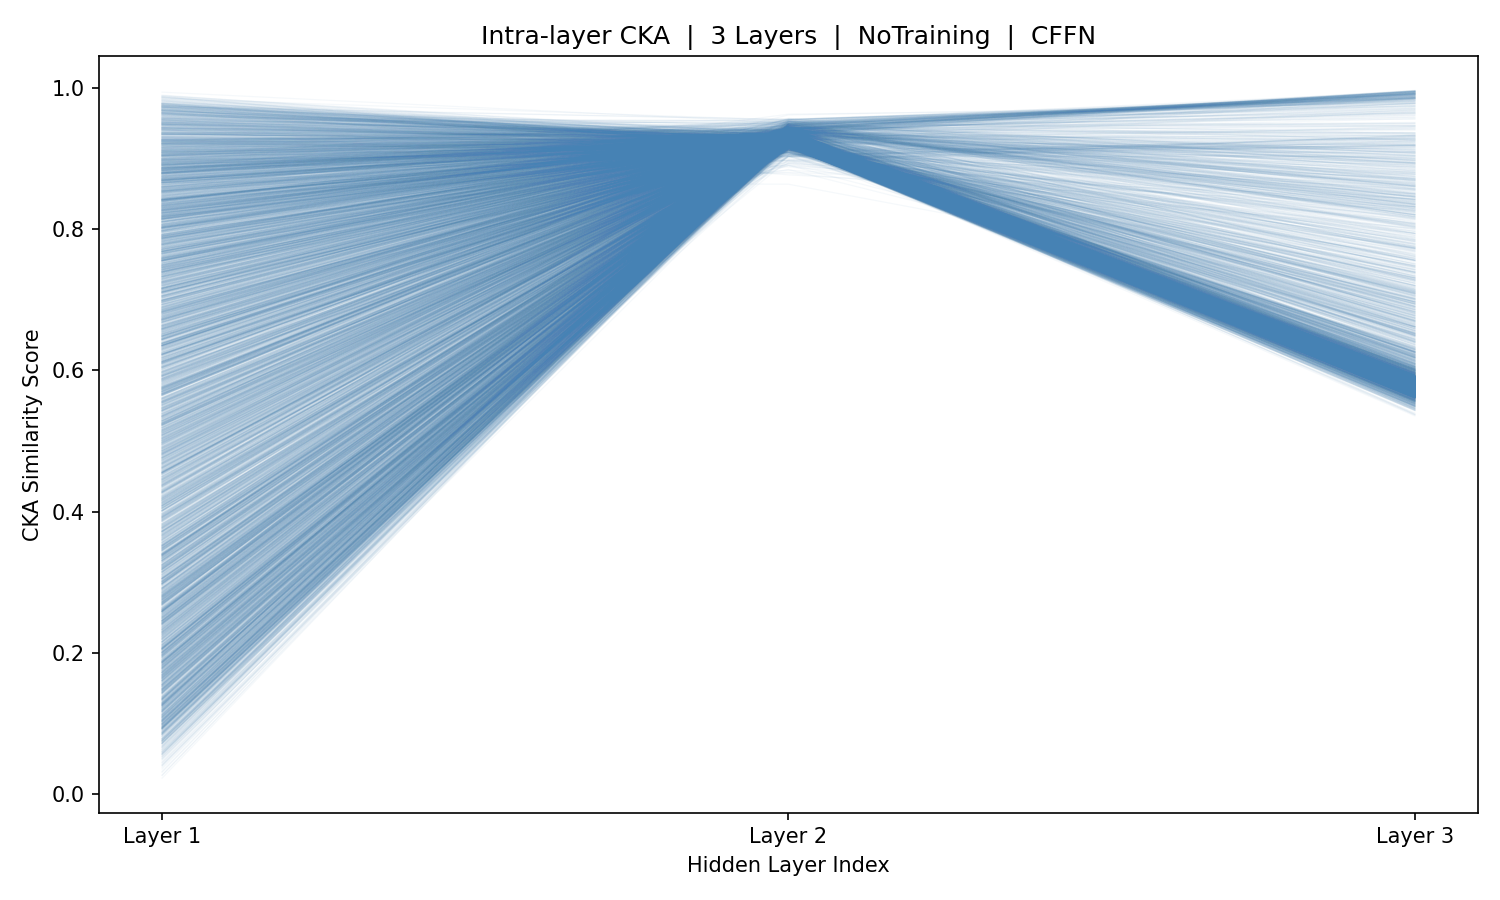

Values plotted in this chart, from the file beside it:
sample_idx, Layer_1, Layer_2, Layer_3
0, 0.953, 0.9354, 0.5807
1, 0.8701, 0.9287, 0.5828
2, 0.8056, 0.9286, 0.5858
3, 0.7417, 0.9269, 0.5894
4, 0.6997, 0.9321, 0.5807
5, 0.7613, 0.9318, 0.5736
6, 0.9095, 0.9291, 0.5884
7, 0.8659, 0.9289, 0.5918
8, 0.8816, 0.9297, 0.5856
9, 0.6165, 0.928, 0.5782
10, 0.2994, 0.9259, 0.5717
11, 0.09303, 0.9228, 0.5742
12, 0.1828, 0.925, 0.5749
13, 0.2076, 0.9281, 0.5709
14, 0.2693, 0.9292, 0.5747
15, 0.5134, 0.9268, 0.5762
16, 0.184, 0.9255, 0.573
17, 0.5923, 0.9246, 0.5652
18, 0.8317, 0.9229, 0.5778
19, 0.9528, 0.9245, 0.6665
20, 0.9767, 0.9238, 0.6287
21, 0.8231, 0.9261, 0.5778
22, 0.3765, 0.9258, 0.5761
23, 0.09662, 0.9294, 0.5709
24, 0.2122, 0.9286, 0.57
25, 0.5651, 0.9281, 0.5763
26, 0.5544, 0.9256, 0.583
27, 0.3007, 0.9289, 0.573
28, 0.2527, 0.9268, 0.5712
29, 0.1455, 0.9263, 0.5767
30, 0.411, 0.925, 0.5658
31, 0.7522, 0.9234, 0.5659
32, 0.8182, 0.924, 0.5682
33, 0.6844, 0.9254, 0.5725
34, 0.3922, 0.9287, 0.5764
35, 0.3729, 0.932, 0.5738
36, 0.8845, 0.9302, 0.5809
37, 0.5721, 0.9291, 0.5754
38, 0.1479, 0.9249, 0.5712
39, 0.5264, 0.9222, 0.5625
40, 0.815, 0.9221, 0.5671
41, 0.9112, 0.9232, 0.5811
42, 0.9391, 0.9201, 0.6656
43, 0.8416, 0.9241, 0.563
44, 0.5245, 0.9236, 0.5877
45, 0.3331, 0.9325, 0.5736
46, 0.1047, 0.9296, 0.5648
47, 0.3213, 0.9267, 0.5835
48, 0.4003, 0.9271, 0.5875
49, 0.372, 0.9331, 0.5778
50, 0.5885, 0.934, 0.5708
51, 0.9085, 0.93, 0.5848
52, 0.8167, 0.9278, 0.5895
53, 0.7451, 0.9286, 0.5835
54, 0.6349, 0.9294, 0.5799
55, 0.4244, 0.9291, 0.5656
56, 0.2462, 0.9264, 0.5726
57, 0.2484, 0.9262, 0.5813
58, 0.208, 0.9273, 0.5727
59, 0.1428, 0.9301, 0.571
... 5,366 more rows
